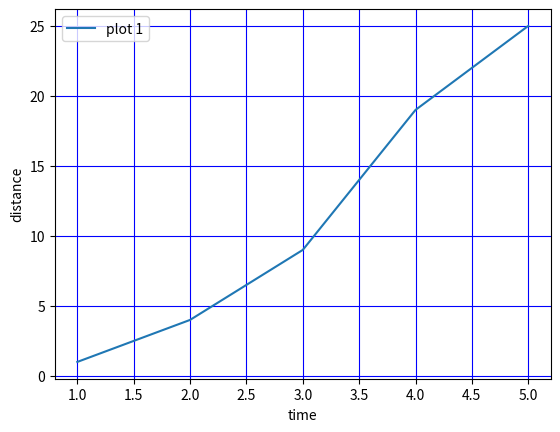

This figure's Python source:

#-------line plot----------
import numpy as np
import matplotlib.pyplot as pl

x=[1,2,3,4,5]
y=[1,4,9,19,25]


pl.plot(x,y,label="plot 1") 
pl.legend()
pl.xlabel("time")
pl.ylabel("distance")


pl.grid(True,color='b')
pl.show()   #shows plot on screen